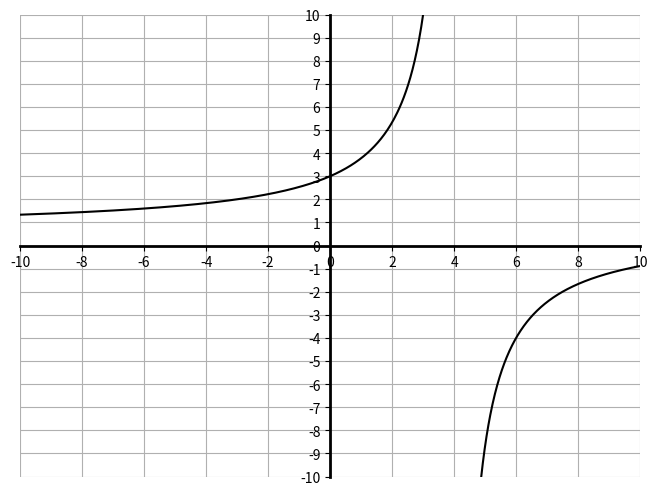

The matplotlib source for this figure:
import numpy as np
import matplotlib.pyplot as plt
from sympy import symbols, Eq, solve
import base64
import io

def plot_rational_fx(point1, point2, va, ha, x_min, x_max, y_min, y_max, x_increment, y_increment):
    """
    This function plots the rational function of the form:
    f(x) = ha + A(x + B) / -(x - va)
    for given constants A, B, vertical asymptote va, and horizontal asymptote ha.
    The plot uses manually provided x_min, x_max, y_min, y_max values and allows for custom x and y increments for ticks.
    """
    # Define the rational function
    def rational_function_from_points(point1, point2, va, ha):
        """
        This function calculates and returns the rational function in its general form
        based on two points and given vertical and horizontal asymptotes.
        """
        # Define variables
        A, B, x = symbols('A B x')
        
        # Extract point coordinates
        x1, y1 = point1
        x2, y2 = point2
        
        # Set up the equations from the two points
        eq1 = Eq(y1, ha + A * (x1 + B) / -(x1 - va))
        eq2 = Eq(y2, ha + A * (x2 + B) / -(x2 - va))
        
        # Solve for A and B
        solution = solve((eq1, eq2), (A, B))
        
        # Extract values of A and B from solution
        A_val, B_val = solution[0]
        
        # Construct the final rational function f(x) = ha + A(x + B)/-(x - va)
        return lambda x: ha + A_val * (x + B_val) / -(x - va)

    # Define the rational function using the points and asymptotes
    rational_function = rational_function_from_points(point1, point2, va, ha)

    # Generate values for x (excluding the vertical asymptote at x = va)
    x_values = np.linspace(x_min, va - 0.01, 400)
    x_values_right = np.linspace(va + 0.01, x_max, 400)

    # Compute y-values for the function
    y_values = rational_function(x_values)
    y_values_right = rational_function(x_values_right)

    # Create the figure and axis
    fig, ax = plt.subplots(figsize=(8, 6))

    # Plot the function with a black curve
    ax.plot(x_values, y_values, color='black')
    ax.plot(x_values_right, y_values_right, color='black')

    # Bold the x and y axes
    ax.spines['left'].set_linewidth(2)
    ax.spines['bottom'].set_linewidth(2)

    # Remove borders on the top and right sides
    ax.spines['right'].set_visible(False)
    ax.spines['top'].set_visible(False)

    # Position the x and y axes at the center (zero)
    ax.spines['left'].set_position('zero')
    ax.spines['bottom'].set_position('zero')

    # Add gridlines
    ax.grid(True)

    # Set manual axis limits
    ax.set_xlim(x_min, x_max)
    ax.set_ylim(y_min, y_max)

    # Set custom tick increments
    ax.set_xticks(np.arange(x_min, x_max + x_increment, x_increment))
    ax.set_yticks(np.arange(y_min, y_max + y_increment, y_increment))

    # Convert plot to base64 for further use (e.g., embedding in web pages)
    buffer = io.BytesIO()
    plt.savefig(buffer, format='png', bbox_inches='tight', facecolor='white')
    buffer.seek(0)
    img_base64 = base64.b64encode(buffer.read()).decode('utf-8')
    buffer.close()

    # Return the base64 string
    return img_base64

# Example use: Solve for A and B and plot the function using two points and asymptotes with manual limits and tick increments
point1 = (-3, 2)
point2 = (0, 3)
va = 4
ha = 1
x_min = -10
x_max = 10
y_min = -10
y_max = 10
x_increment = 2
y_increment = 1

img_base64 = plot_rational_fx(point1, point2, va, ha, x_min, x_max, y_min, y_max, x_increment, y_increment)

img_base64
